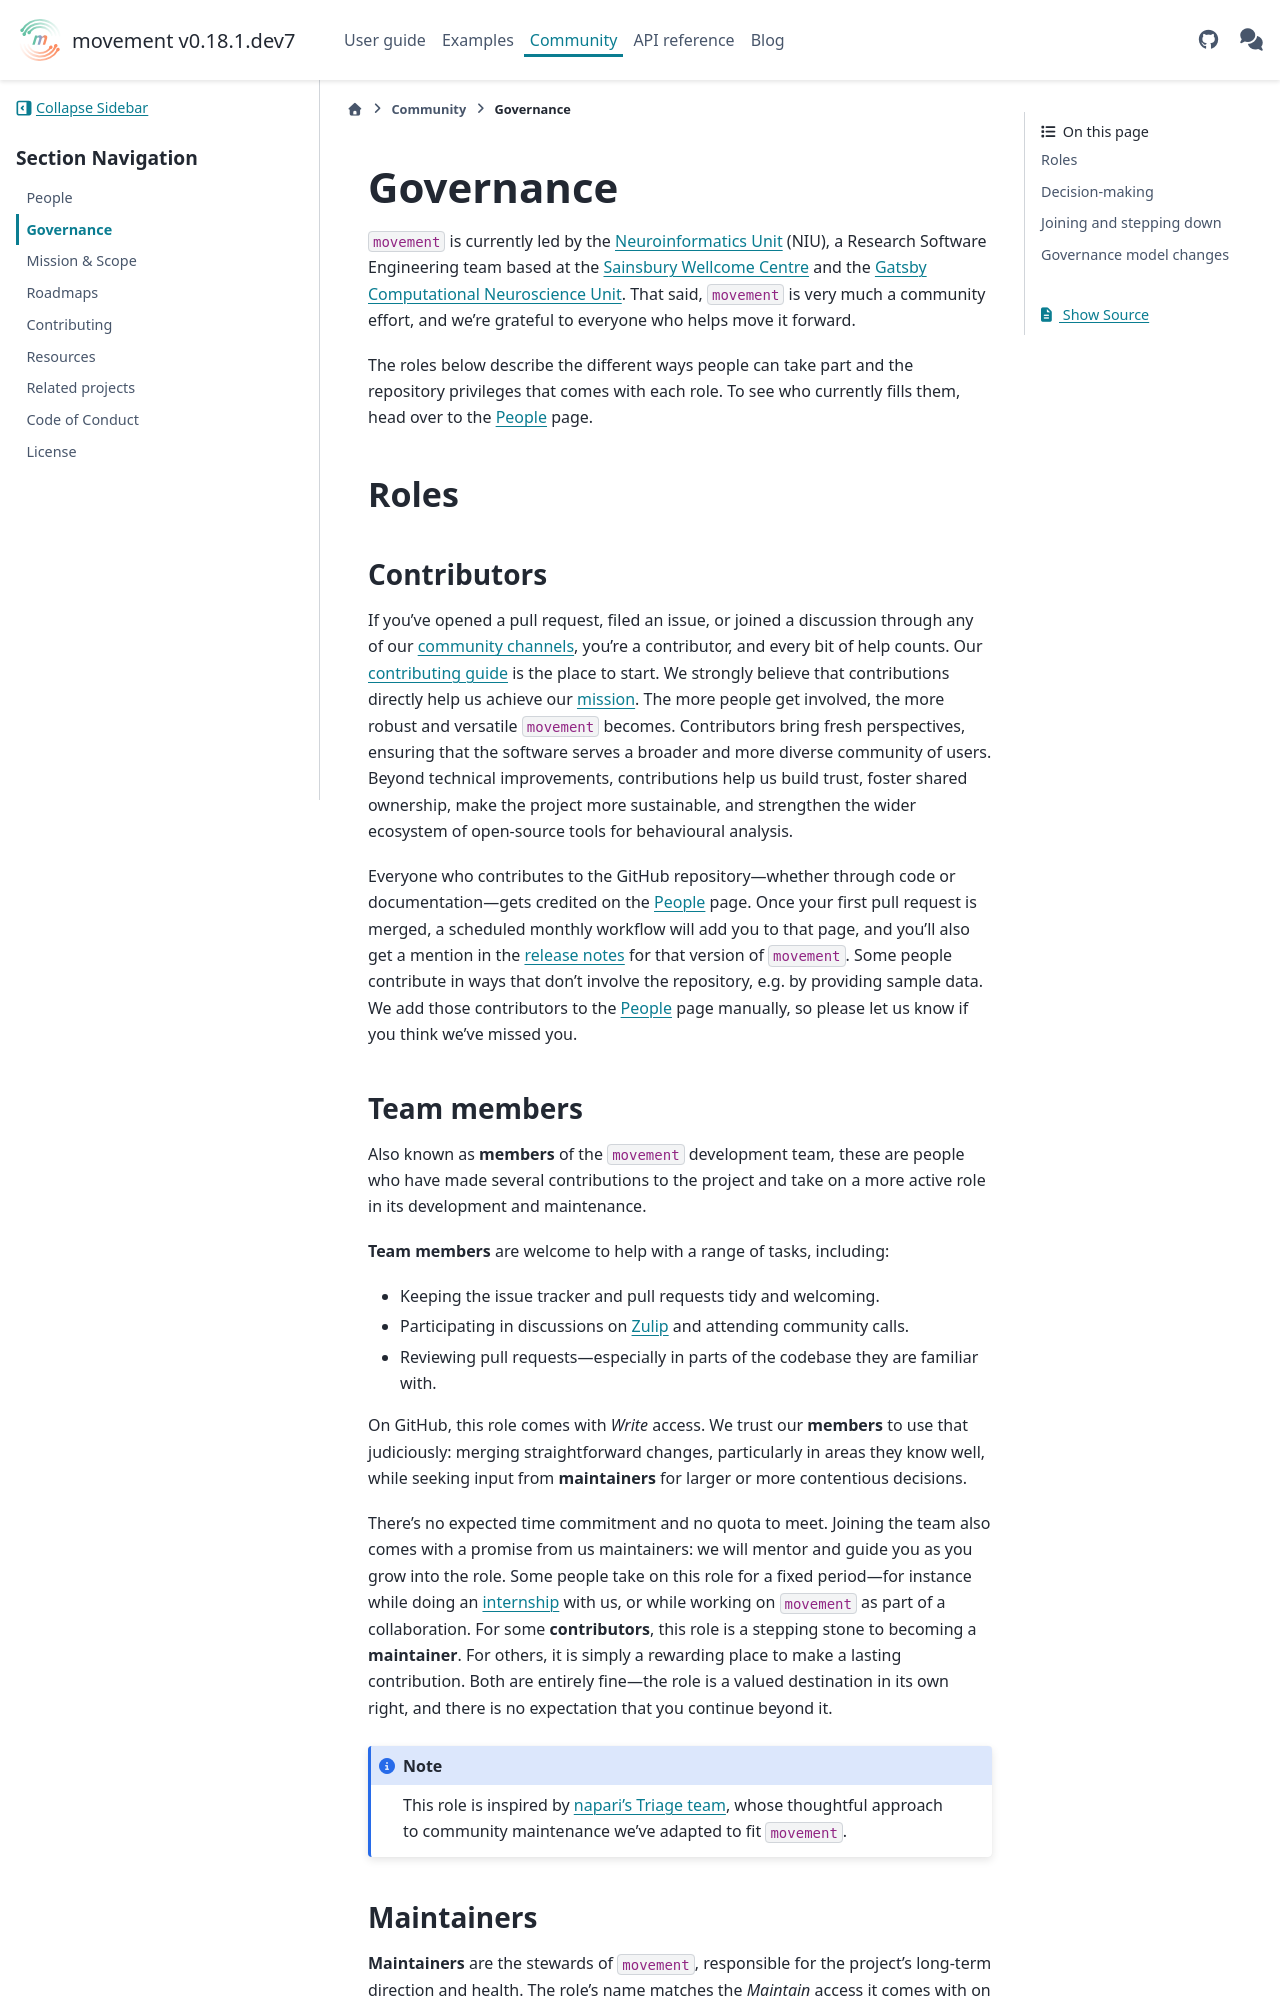

repository: neuroinformatics-unit/movement · page: dev/community/governance.html · generator: sphinx

(target-governance)=
# Governance

`movement` is currently led by the [Neuroinformatics Unit](https://neuroinformatics.dev/)
(NIU), a Research Software Engineering team based at the
[Sainsbury Wellcome Centre](https://www.sainsburywellcome.org/web/) and the
[Gatsby Computational Neuroscience Unit](https://www.ucl.ac.uk/life-sciences/gatsby).
That said, `movement` is very much a community effort, and we're grateful to
everyone who helps move it forward.

The roles below describe the different ways people can take part and the
repository privileges that comes with each role. To see who currently fills them,
head over to the [](target-people) page.

## Roles

### Contributors

If you've opened a pull request, filed an issue, or joined a discussion through
any of our [community channels](target-connect-with-us),
you're a contributor, and every bit of help counts.
Our [contributing guide](target-contributing) is the place to start.
We strongly believe that contributions directly help us achieve our [mission](target-mission).
The more people get involved, the more robust and versatile `movement` becomes.
Contributors bring fresh perspectives, ensuring that the software serves a broader
and more diverse community of users. Beyond technical improvements,
contributions help us build trust, foster shared ownership,
make the project more sustainable, and strengthen the wider ecosystem of
open-source tools for behavioural analysis.

Everyone who contributes to the GitHub repository—whether through code or documentation—gets
credited on the [](target-people) page. Once your first pull request is merged, a
scheduled monthly workflow will add you to that page, and you'll also get a mention in
the [release notes](movement-github:releases) for that version of `movement`.
Some people contribute in ways that don't involve the repository, e.g. by providing
sample data. We add those contributors to the [](target-people) page manually, so please
let us know if you think we've missed you.

### Team members

Also known as **members** of the `movement` development team,
these are people who have made several contributions to the project and
take on a more active role in its development and maintenance.

**Team members** are welcome to help with a range of tasks, including:

- Keeping the issue tracker and pull requests tidy and welcoming.
- Participating in discussions on [Zulip](movement-zulip:) and attending community calls.
- Reviewing pull requests—especially in parts of the codebase they are familiar with.

On GitHub, this role comes with *Write* access. We trust our **members** to use that judiciously:
merging straightforward changes, particularly in areas they know well,
while seeking input from **maintainers** for larger or more contentious decisions.

There's no expected time commitment and no quota to meet.
Joining the team also comes with a promise from us maintainers:
we will mentor and guide you as you grow into the role.
Some people take on this role for a fixed period—for instance while doing an
[internship](https://neuroinformatics.dev/get-involved/gsoc/index.html) with us,
or while working on `movement` as part of a collaboration.
For some **contributors**, this role is a stepping stone to becoming a **maintainer**.
For others, it is simply a rewarding place to make a lasting contribution.
Both are entirely fine—the role is a valued destination in its own right,
and there is no expectation that you continue beyond it.

:::{note}
This role is inspired by [napari's Triage team](napari:developers/coredev/triage.html),
whose thoughtful approach to community maintenance we've adapted to fit `movement`.
:::
